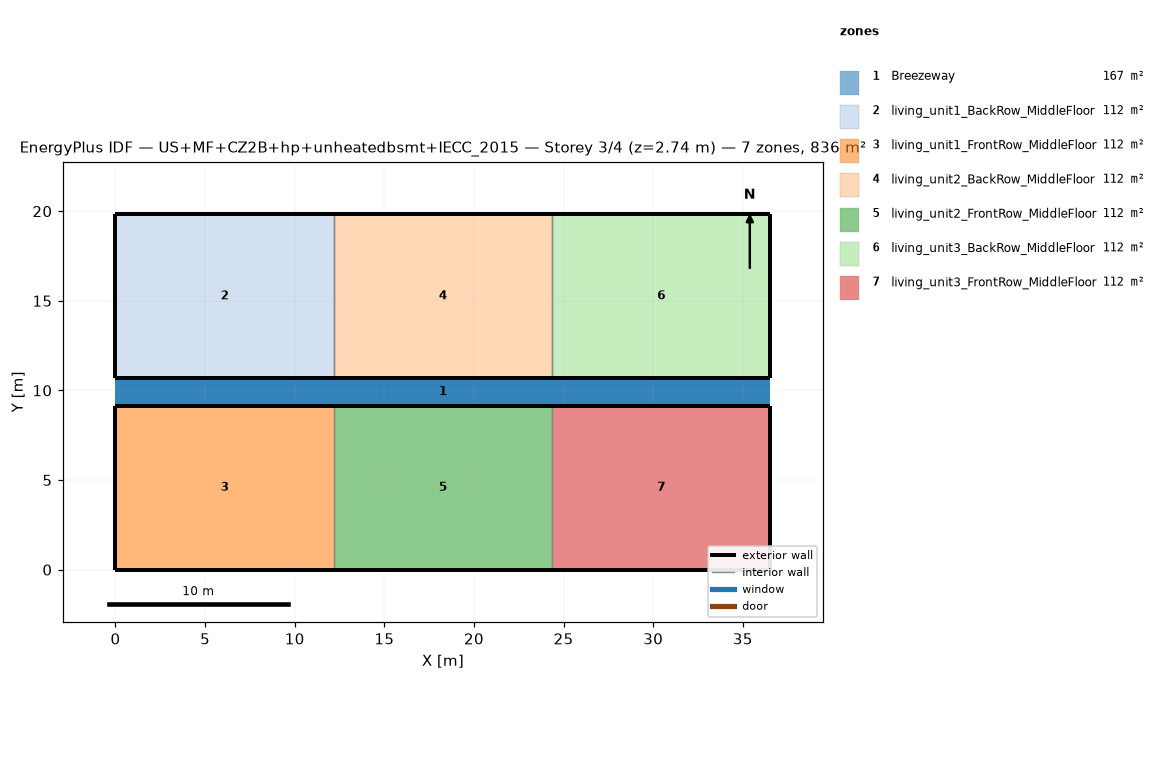
=== STOREY PLAN SPEC (per zone: floor XY polygon, exterior-wall plan segments, windows/doors) ===
zone 1: Breezeway  (167.0 m²)
  floor: (36.54, 9.16) (0.00, 9.16) (0.00, 10.68) (36.54, 10.68)
  floor: (36.54, 9.16) (0.00, 9.16) (0.00, 10.68) (36.54, 10.68)
  floor: (36.54, 9.16) (0.00, 9.16) (0.00, 10.68) (36.54, 10.68)
zone 2: living_unit1_BackRow_MiddleFloor  (111.5 m²)
  floor: (12.18, 10.68) (0.00, 10.68) (0.00, 19.84) (12.18, 19.84)
  exterior wall: (0.00, 10.68) – (12.18, 10.68)  [12.2 m]
  exterior wall: (12.18, 19.84) – (0.00, 19.84)  [12.2 m]
  exterior wall: (0.00, 19.84) – (0.00, 10.68)  [9.2 m]
  interior walls: 1
zone 3: living_unit1_FrontRow_MiddleFloor  (111.5 m²)
  floor: (12.18, 0.00) (0.00, 0.00) (0.00, 9.16) (12.18, 9.16)
  exterior wall: (0.00, 0.00) – (12.18, 0.00)  [12.2 m]
  exterior wall: (12.18, 9.16) – (0.00, 9.16)  [12.2 m]
  exterior wall: (0.00, 9.16) – (0.00, 0.00)  [9.2 m]
  interior walls: 1
zone 4: living_unit2_BackRow_MiddleFloor  (111.5 m²)
  floor: (24.36, 10.68) (12.18, 10.68) (12.18, 19.84) (24.36, 19.84)
  exterior wall: (12.18, 10.68) – (24.36, 10.68)  [12.2 m]
  exterior wall: (24.36, 19.84) – (12.18, 19.84)  [12.2 m]
  interior walls: 2
zone 5: living_unit2_FrontRow_MiddleFloor  (111.5 m²)
  floor: (24.36, 0.00) (12.18, 0.00) (12.18, 9.16) (24.36, 9.16)
  exterior wall: (12.18, 0.00) – (24.36, 0.00)  [12.2 m]
  exterior wall: (24.36, 9.16) – (12.18, 9.16)  [12.2 m]
  interior walls: 2
zone 6: living_unit3_BackRow_MiddleFloor  (111.5 m²)
  floor: (36.54, 10.68) (24.36, 10.68) (24.36, 19.84) (36.54, 19.84)
  exterior wall: (24.36, 10.68) – (36.54, 10.68)  [12.2 m]
  exterior wall: (36.54, 10.68) – (36.54, 19.84)  [9.2 m]
  exterior wall: (36.54, 19.84) – (24.36, 19.84)  [12.2 m]
  interior walls: 1
zone 7: living_unit3_FrontRow_MiddleFloor  (111.5 m²)
  floor: (36.54, 0.00) (24.36, 0.00) (24.36, 9.16) (36.54, 9.16)
  exterior wall: (24.36, 0.00) – (36.54, 0.00)  [12.2 m]
  exterior wall: (36.54, 0.00) – (36.54, 9.16)  [9.2 m]
  exterior wall: (36.54, 9.16) – (24.36, 9.16)  [12.2 m]
  interior walls: 1

=== DERIVED (storey summary) ===
Building: US+MF+CZ2B+hp+unheatedbsmt+IECC_2015
Storey: 3 of 4  (floor level z = 2.74 m)
Storey gross floor area: 836.2 m²
Zones on this storey: 7
  - Breezeway: floor 167.0 m²
  - living_unit1_BackRow_MiddleFloor: floor 111.5 m²; exterior wall 33.5 m (86.9 m²); WWR 0.0%
  - living_unit1_FrontRow_MiddleFloor: floor 111.5 m²; exterior wall 33.5 m (86.9 m²); WWR 0.0%
  - living_unit2_BackRow_MiddleFloor: floor 111.5 m²; exterior wall 24.4 m (63.1 m²); WWR 0.0%
  - living_unit2_FrontRow_MiddleFloor: floor 111.5 m²; exterior wall 24.4 m (63.1 m²); WWR 0.0%
  - living_unit3_BackRow_MiddleFloor: floor 111.5 m²; exterior wall 33.5 m (86.9 m²); WWR 0.0%
  - living_unit3_FrontRow_MiddleFloor: floor 111.5 m²; exterior wall 33.5 m (86.9 m²); WWR 0.0%
Zone adjacency (shared interzone walls):
  - living_unit1_BackRow_MiddleFloor ↔ living_unit2_BackRow_MiddleFloor
  - living_unit1_FrontRow_MiddleFloor ↔ living_unit2_FrontRow_MiddleFloor
  - living_unit2_BackRow_MiddleFloor ↔ living_unit3_BackRow_MiddleFloor
  - living_unit2_FrontRow_MiddleFloor ↔ living_unit3_FrontRow_MiddleFloor